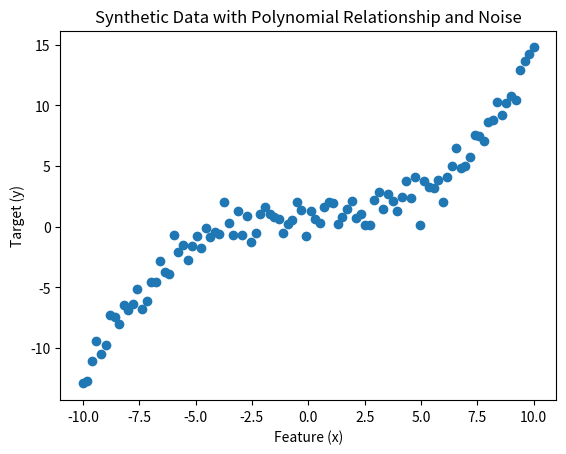

Recreate this plot in Python.
import numpy as np
import matplotlib.pyplot as plt

def generate_synthetic_data(x, coefficients, seed=42, noise_std=1):
    np.random.seed(seed)
    y=np.polyval(coefficients[::-1],x)+ np.random.normal(0,noise_std, len(x))
    return x,y



def visualize_data(x, y):
    plt.scatter(x, y)
    plt.xlabel("Feature (x)")
    plt.ylabel("Target (y)")
    plt.title("Synthetic Data with Polynomial Relationship and Noise")
    plt.show()


coefficients = [1, 0.02, -0.002, 0.014]
x_values = np.linspace(-10, 10, 100)
x, y = generate_synthetic_data(x_values, coefficients)
visualize_data(x, y)